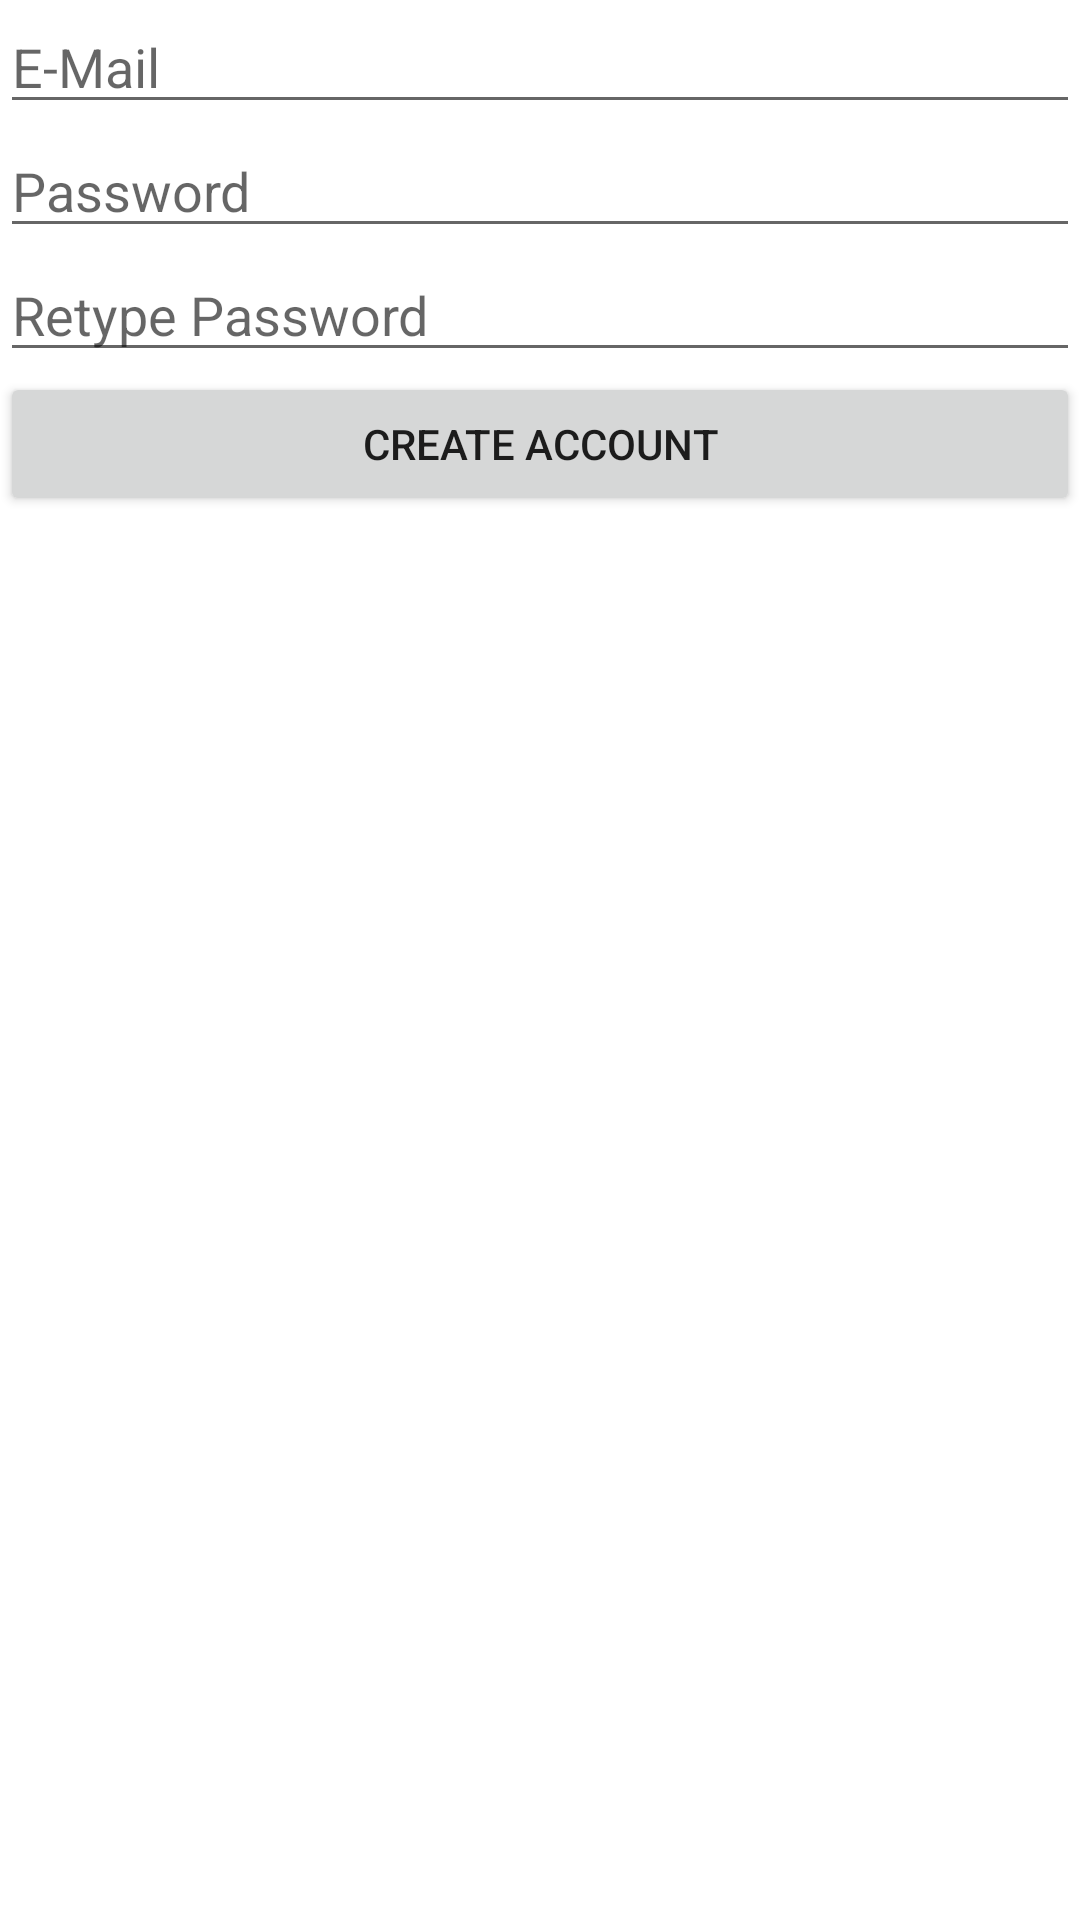

Here is an Android app screen rendered from its layout file. Give the layout XML and the strings, colors and styles it references.
<!-- AndroidManifest.xml: application theme Theme.Pluto23 -->
<!-- res/layout/activity_create_account.xml -->
<?xml version="1.0" encoding="utf-8"?>
<LinearLayout xmlns:android="http://schemas.android.com/apk/res/android"
    xmlns:app="http://schemas.android.com/apk/res-auto"
    xmlns:tools="http://schemas.android.com/tools"
    android:layout_width="match_parent"
    android:layout_height="match_parent"
    tools:context=".CreateAccountActivity"
    android:orientation="vertical"
    android:layout_marginBottom="10dp"
    android:layout_marginTop="10dp"
    android:layout_marginLeft="10dp"
    android:layout_marginRight="10dp"
    >

    <EditText
        android:id="@+id/createAccountEmail"
        android:layout_width="match_parent"
        android:layout_height="wrap_content"
        android:ems="10"
        android:hint="E-Mail"
        android:inputType="textEmailAddress" />

    <EditText
        android:id="@+id/createAccountPassword"
        android:layout_width="match_parent"
        android:layout_height="wrap_content"
        android:ems="10"
        android:hint="Password"
        android:inputType="textPassword" />

    <EditText
        android:id="@+id/createAccountPassword1"
        android:layout_width="match_parent"
        android:layout_height="wrap_content"
        android:ems="10"
        android:hint="Retype Password"
        android:inputType="textPassword" />

    <Button
        android:id="@+id/createAccountButtonCreateAccount"
        android:layout_width="match_parent"
        android:layout_height="wrap_content"
        android:text="Create Account" />
</LinearLayout>
<!-- resources referenced by this layout -->
<resources>
  <style name="Theme.Pluto23" parent="Theme.MaterialComponents.DayNight.DarkActionBar">
          
          <item name="colorPrimary">@color/purple_500</item>
          <item name="colorPrimaryVariant">@color/purple_700</item>
          <item name="colorOnPrimary">@color/white</item>
          
          <item name="colorSecondary">@color/teal_200</item>
          <item name="colorSecondaryVariant">@color/teal_700</item>
          <item name="colorOnSecondary">@color/black</item>
          
          <item name="android:statusBarColor">?attr/colorPrimaryVariant</item>
          
      </style>
  <!-- not gathered from this repository: default colours our renderer supplied (Android Studio template values) -->
  <color name="purple_500">#FF6200EE</color>
  <color name="purple_700">#FF3700B3</color>
  <color name="teal_200">#FF03DAC5</color>
  <color name="teal_700">#FF018786</color>
  <color name="black">#FF000000</color>
  <color name="white">#FFFFFFFF</color>
</resources>
